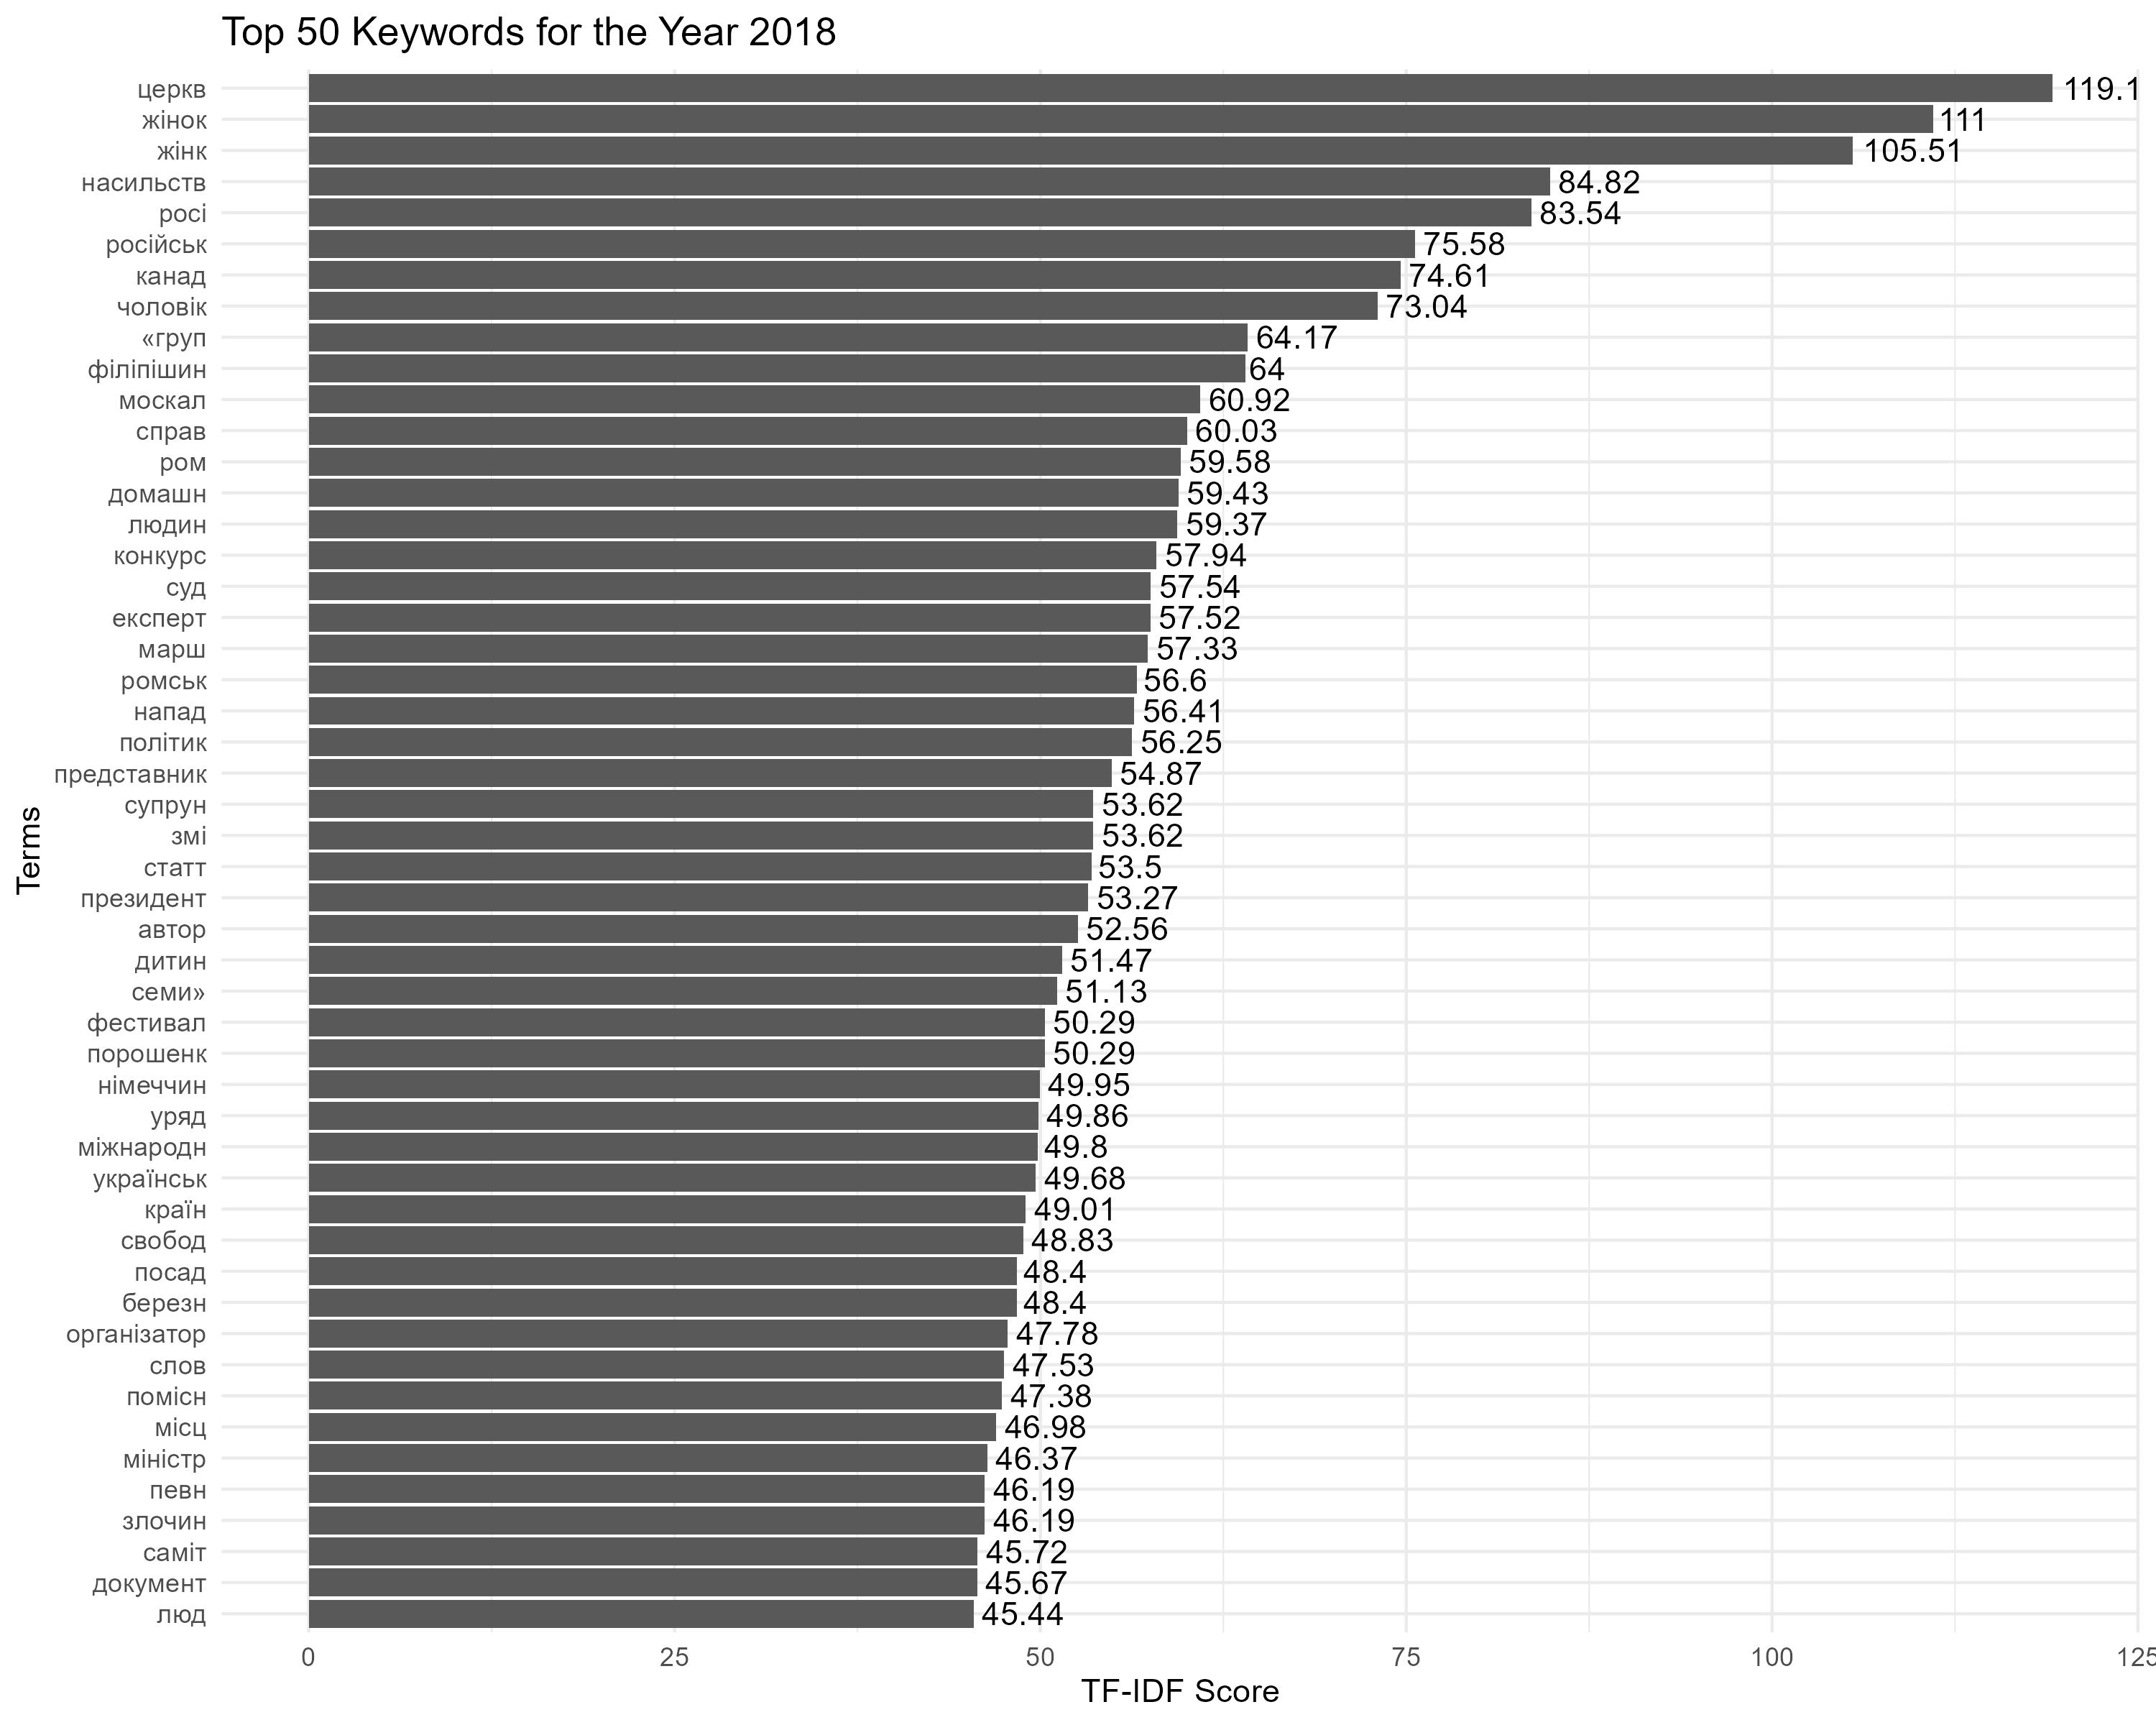

The data file committed next to this chart (first rows):
Term, Score
церкв, 119.2
жінок, 111
жінк, 105.5
насильств, 84.82
росі, 83.54
російськ, 75.58
канад, 74.61
чоловік, 73.04
«груп, 64.17
філіпішин, 64
москал, 60.92
справ, 60.03
ром, 59.58
домашн, 59.43
людин, 59.37
конкурс, 57.94
суд, 57.54
експерт, 57.52
марш, 57.33
ромськ, 56.6
напад, 56.41
політик, 56.25
представник, 54.87
супрун, 53.62
змі, 53.62
статт, 53.5
президент, 53.27
автор, 52.56
дитин, 51.47
семи», 51.13
порошенк, 50.29
фестивал, 50.29
німеччин, 49.95
уряд, 49.86
міжнародн, 49.8
українськ, 49.68
країн, 49.01
свобод, 48.83
березн, 48.4
посад, 48.4
організатор, 47.78
слов, 47.53
помісн, 47.38
місц, 46.98
міністр, 46.37
злочин, 46.19
певн, 46.19
саміт, 45.72
документ, 45.67
люд, 45.44
